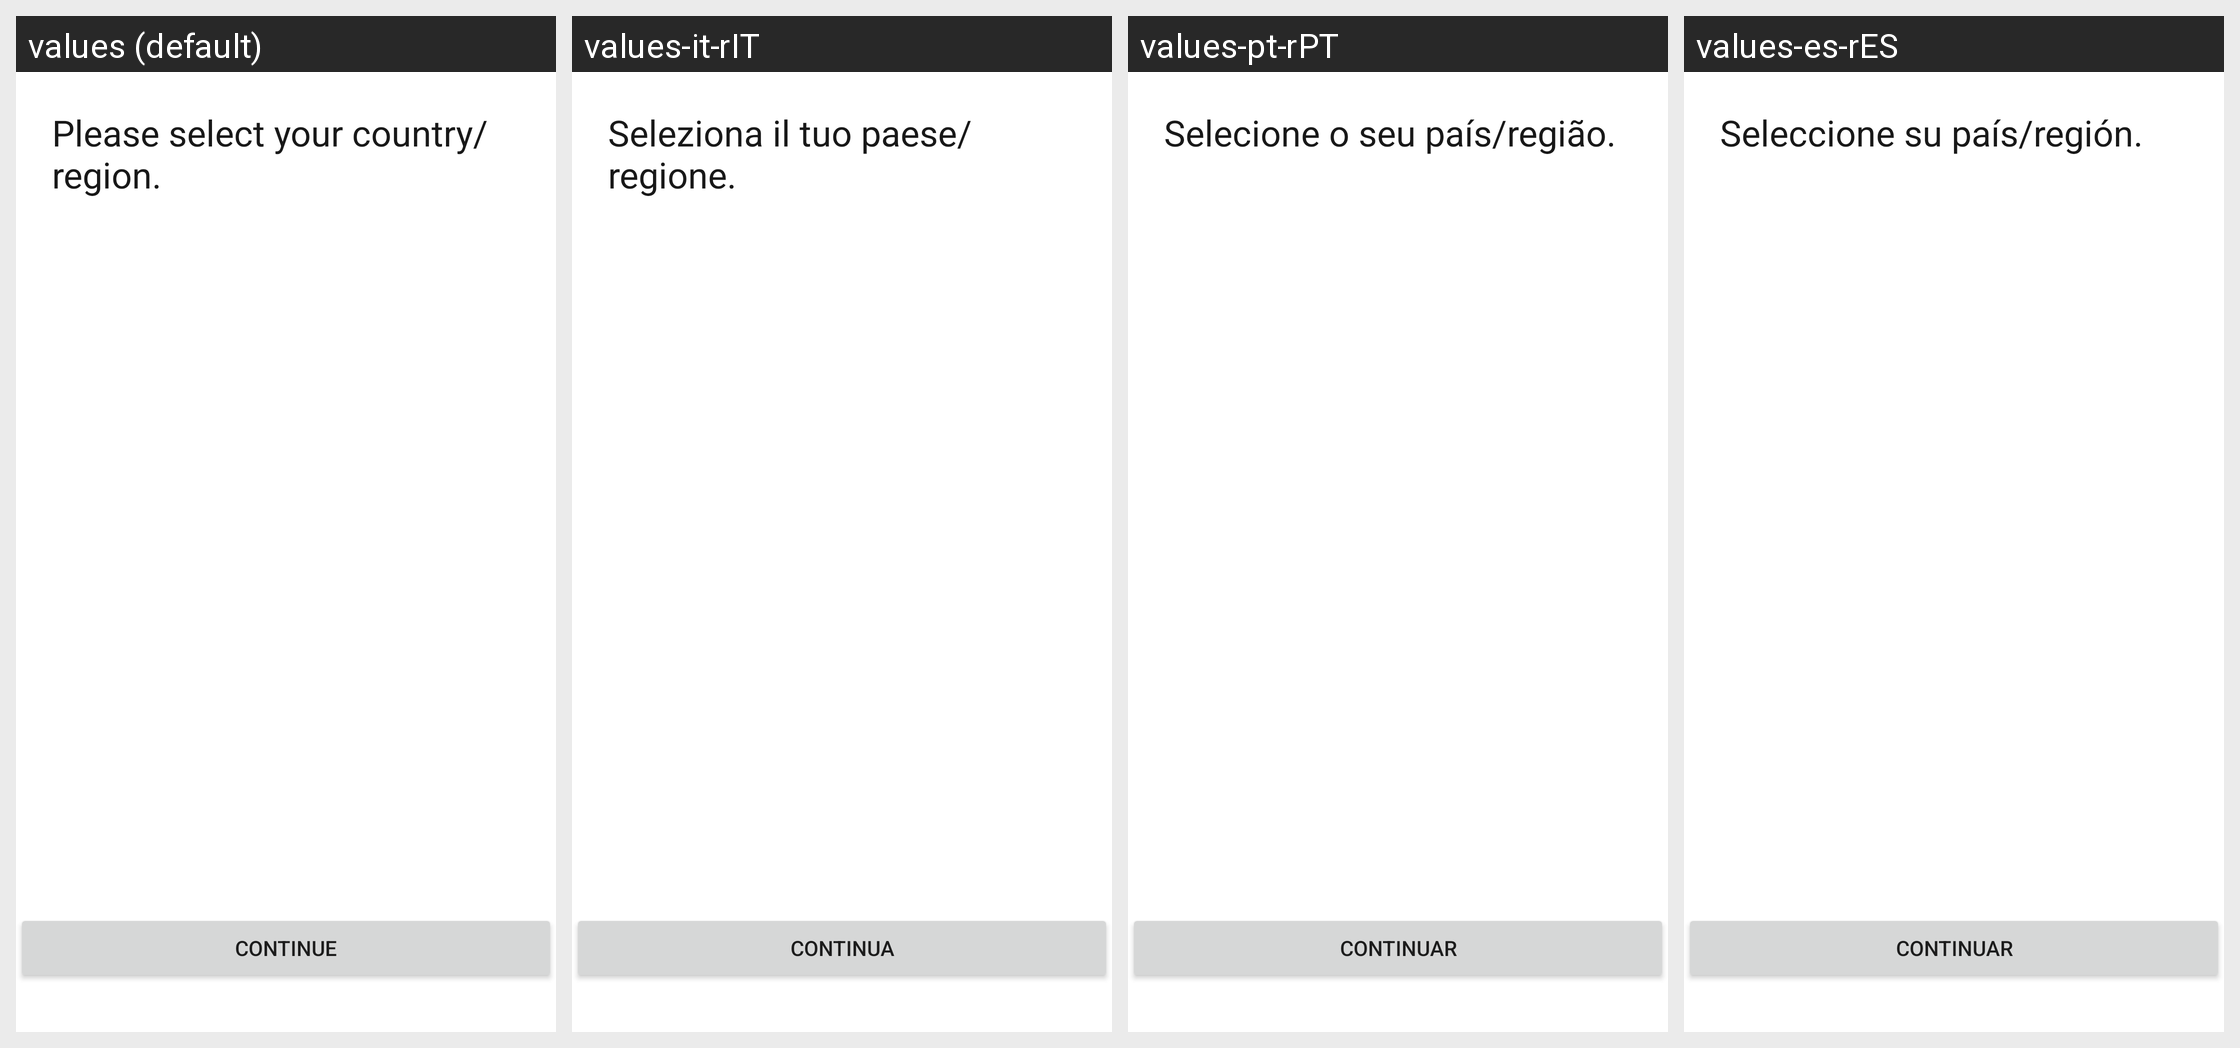

The same Android screen rendered under several of its app's locales, left to right. List the strings drawn on it with the default value and each locale's translation.
Android screen res/layout/fragment_country_region.xml rendered under 4 locales, left to right: values (default), values-it-rIT, values-pt-rPT, values-es-rES. Device: Nexus 5 (rendered at 1080×1920; each locale shown at half size, 540×960, under a caption strip naming it); theme Theme.NinjaConnectedKitchen.
Other locales in the repository, not shown: values-da-rDK, values-de-rDE, values-en-rGB, values-fi-rFI, values-fr-rCA, values-fr-rFR, values-nb-rNO, values-nl-rNL, values-sv-rSE.
Strings drawn on this screen, with the default value and each locale's value (text and hints the layout hard-codes, and strings that could not be matched under every locale, appear in the picture but are not listed):

region_select_country
  values: Please select your country/region.
  values-it-rIT: Seleziona il tuo paese/regione.
  values-pt-rPT: Selecione o seu país/região.
  values-es-rES: Seleccione su país/región.

continue_button
  values: CONTINUE
  values-it-rIT: CONTINUA
  values-pt-rPT: CONTINUAR
  values-es-rES: CONTINUAR
